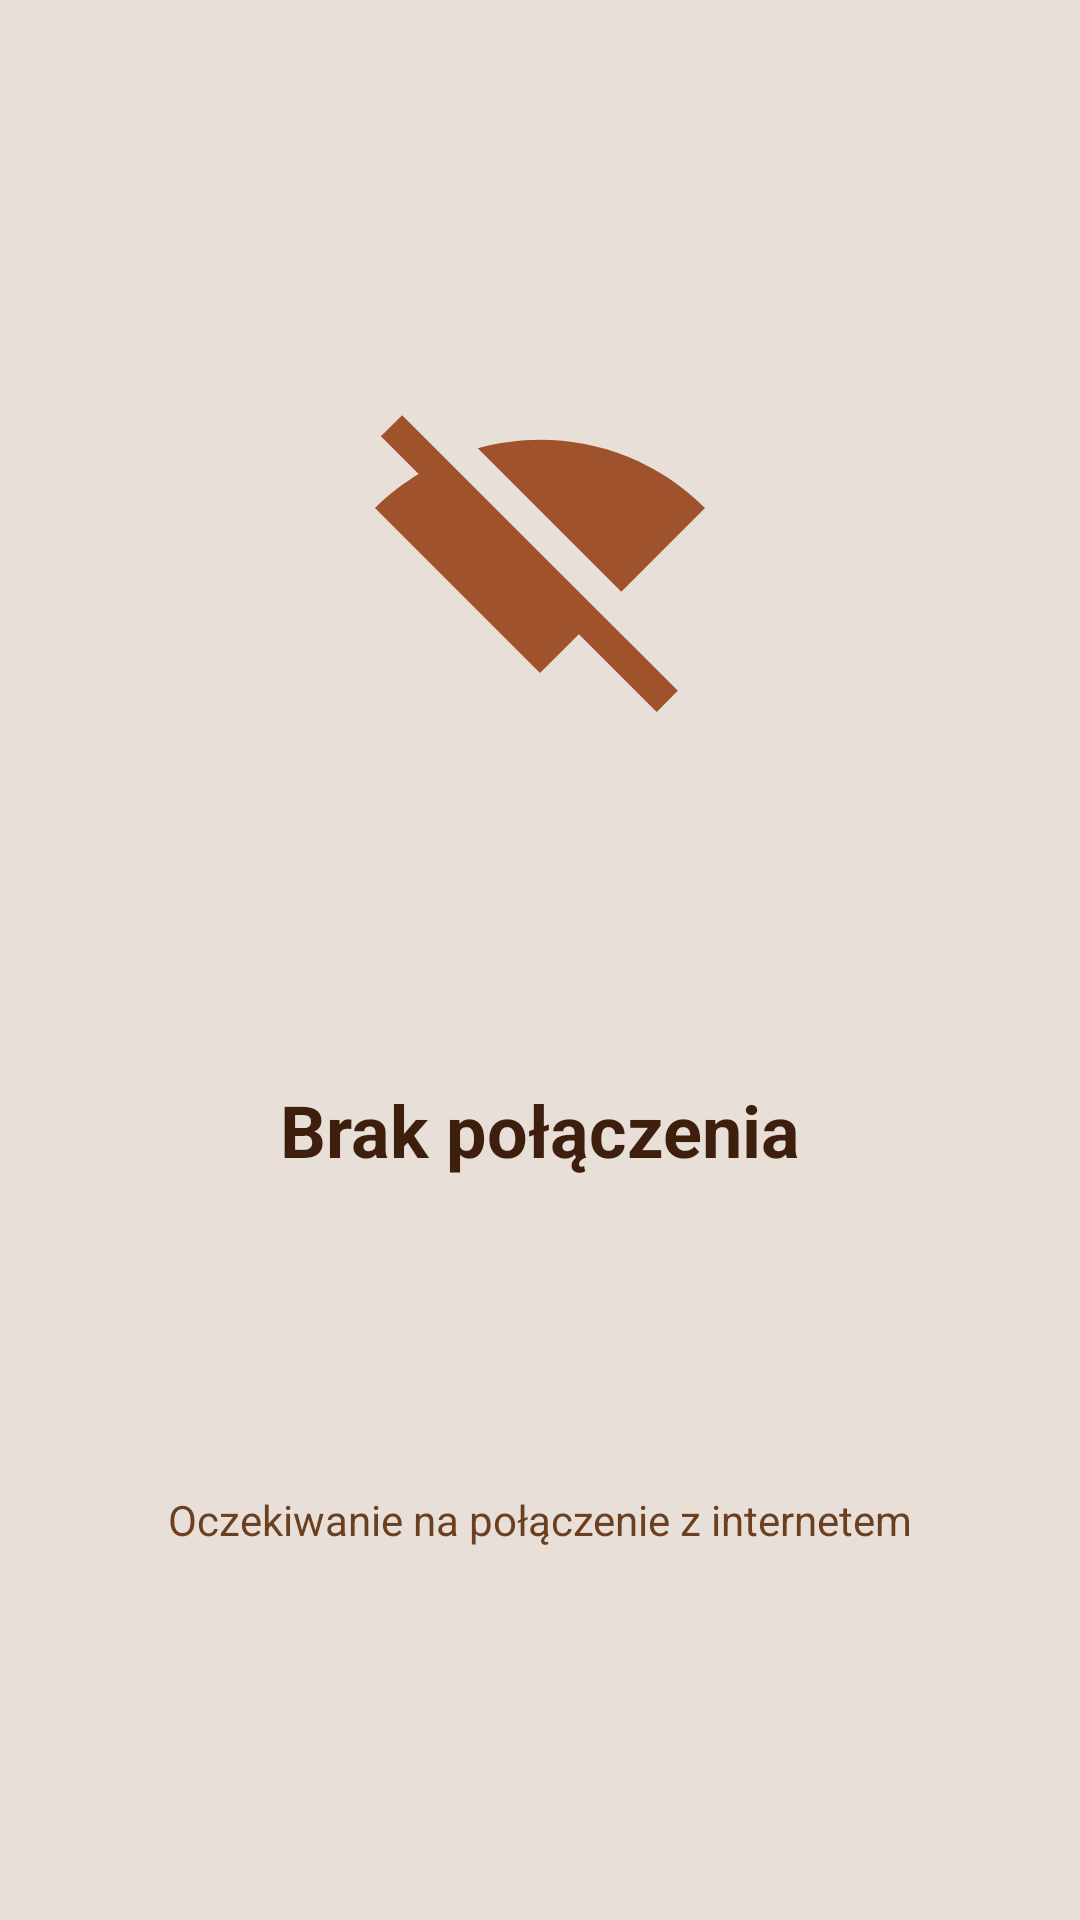

Produce the Android XML layout that renders to this screen, including the resource entries it uses.
<!-- AndroidManifest.xml: application theme Theme.TODO -->
<!-- res/layout/nowifi.xml -->
<?xml version="1.0" encoding="utf-8"?>
<androidx.constraintlayout.widget.ConstraintLayout
    xmlns:android="http://schemas.android.com/apk/res/android"
    xmlns:app="http://schemas.android.com/apk/res-auto"
    android:layout_width="match_parent"
    android:layout_height="match_parent"
    android:background="@color/background"
    android:padding="32dp">

    <ImageView
        android:id="@+id/img_no_wifi"
        android:layout_width="120dp"
        android:layout_height="120dp"
        android:src="@drawable/ic_wifi_off"
        android:contentDescription="Brak połączenia"
        app:tint="@color/brown_light"
        app:layout_constraintTop_toTopOf="parent"
        app:layout_constraintBottom_toTopOf="@id/tv_title"
        app:layout_constraintStart_toStartOf="parent"
        app:layout_constraintEnd_toEndOf="parent"
        android:layout_marginBottom="24dp" />

    <TextView
        android:id="@+id/tv_title"
        android:layout_width="wrap_content"
        android:layout_height="wrap_content"
        android:text="@string/no_wifi"
        android:textSize="24sp"
        android:textStyle="bold"
        android:textColor="@color/brown_primary"
        app:layout_constraintTop_toBottomOf="@id/img_no_wifi"
        app:layout_constraintBottom_toTopOf="@id/tv_subtitle"
        app:layout_constraintStart_toStartOf="parent"
        app:layout_constraintEnd_toEndOf="parent"
        android:layout_marginBottom="12dp" />

    <TextView
        android:id="@+id/tv_subtitle"
        android:layout_width="0dp"
        android:layout_height="wrap_content"
        android:text="@string/waiting"
        android:textSize="14sp"
        android:textColor="@color/brown_medium"
        android:gravity="center"
        android:lineSpacingMultiplier="1.4"
        app:layout_constraintTop_toBottomOf="@id/tv_title"
        app:layout_constraintBottom_toBottomOf="parent"
        app:layout_constraintStart_toStartOf="parent"
        app:layout_constraintEnd_toEndOf="parent" />

</androidx.constraintlayout.widget.ConstraintLayout>
<!-- resources referenced by this layout -->
<resources>
  <color name="background">#E8E0D8</color>
  <color name="brown_light">#A0522D</color>
  <color name="brown_medium">#6B3F1F</color>
  <color name="brown_primary">#3E1F0D</color>
  <!-- drawable ic_wifi_off (drawable) -->
  <vector xmlns:android="http://schemas.android.com/apk/res/android"
      android:width="24dp"
      android:height="24dp"
      android:viewportWidth="24"
      android:viewportHeight="24"
      android:tint="?android:attr/colorControlNormal">
      <path
          android:fillColor="#000000"
          android:pathData="M23,9c-4.11,-4.11 -9.93,-5.43 -15.15,-3.98l9.57,9.57L23,9zM5.76,5.76L2.81,2.81 1.39,4.22l2.52,2.52C2.88,7.37 1.89,8.11 1,9l11,11 2.59,-2.59 5.19,5.19 1.41,-1.41L16,16 5.76,5.76z"/>
  </vector>
  <string name="no_wifi">Brak połączenia</string>
  <string name="waiting">Oczekiwanie na połączenie z internetem</string>
  <style name="Theme.TODO" parent="Base.Theme.TODO" />
  <style name="Base.Theme.TODO" parent="Theme.Material3.DayNight.NoActionBar">
      </style>
</resources>
